Run: headless pygame with SDL's dummy video driver; simulated clock (each Clock.tick advances the game by its frame time, no real sleeping); random seed 0; keys injected as events and as key.get_pressed() state; no mouse input.
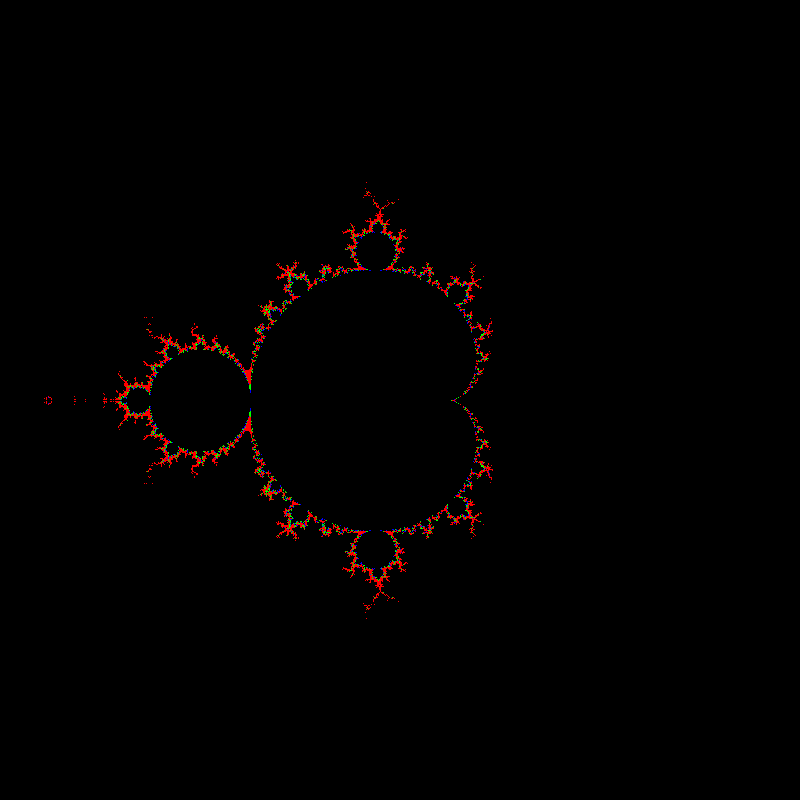
Frame 1 of 1 · flips 1–60 · no input (game ended)

The pygame program that drew these frames:

# Takes about 2 seconds to load

import pygame

WIDTH = 800
HEIGHT = 800

pygame.init()
screen = pygame.display.set_mode((WIDTH, HEIGHT))
screen.fill((0, 0, 0))


def mandelbrot(c):
    z = 0
    counter = 0

    while abs(z) < 2 and counter < 80:
        z = z * z + c
        counter += 1

    return counter


for x in range(800):
    for y in range(800):
        t = (x / 800) * 4 - 2
        m = (y / 800) * 4 - 2
        c = complex(t, m)

        num = mandelbrot(c)
        if num < 20:
            color = (0, 0, 0)
        elif num < 40:
            color = (255, 0, 0)
        elif num < 60:
            color = (0, 255, 0)
        elif num < 80:
            color = (0, 0, 255)
        else:
            color = (0, 0, 0)

        screen.set_at((x, y), color)

pygame.display.flip()
pygame.time.wait(5000)
pygame.quit()
